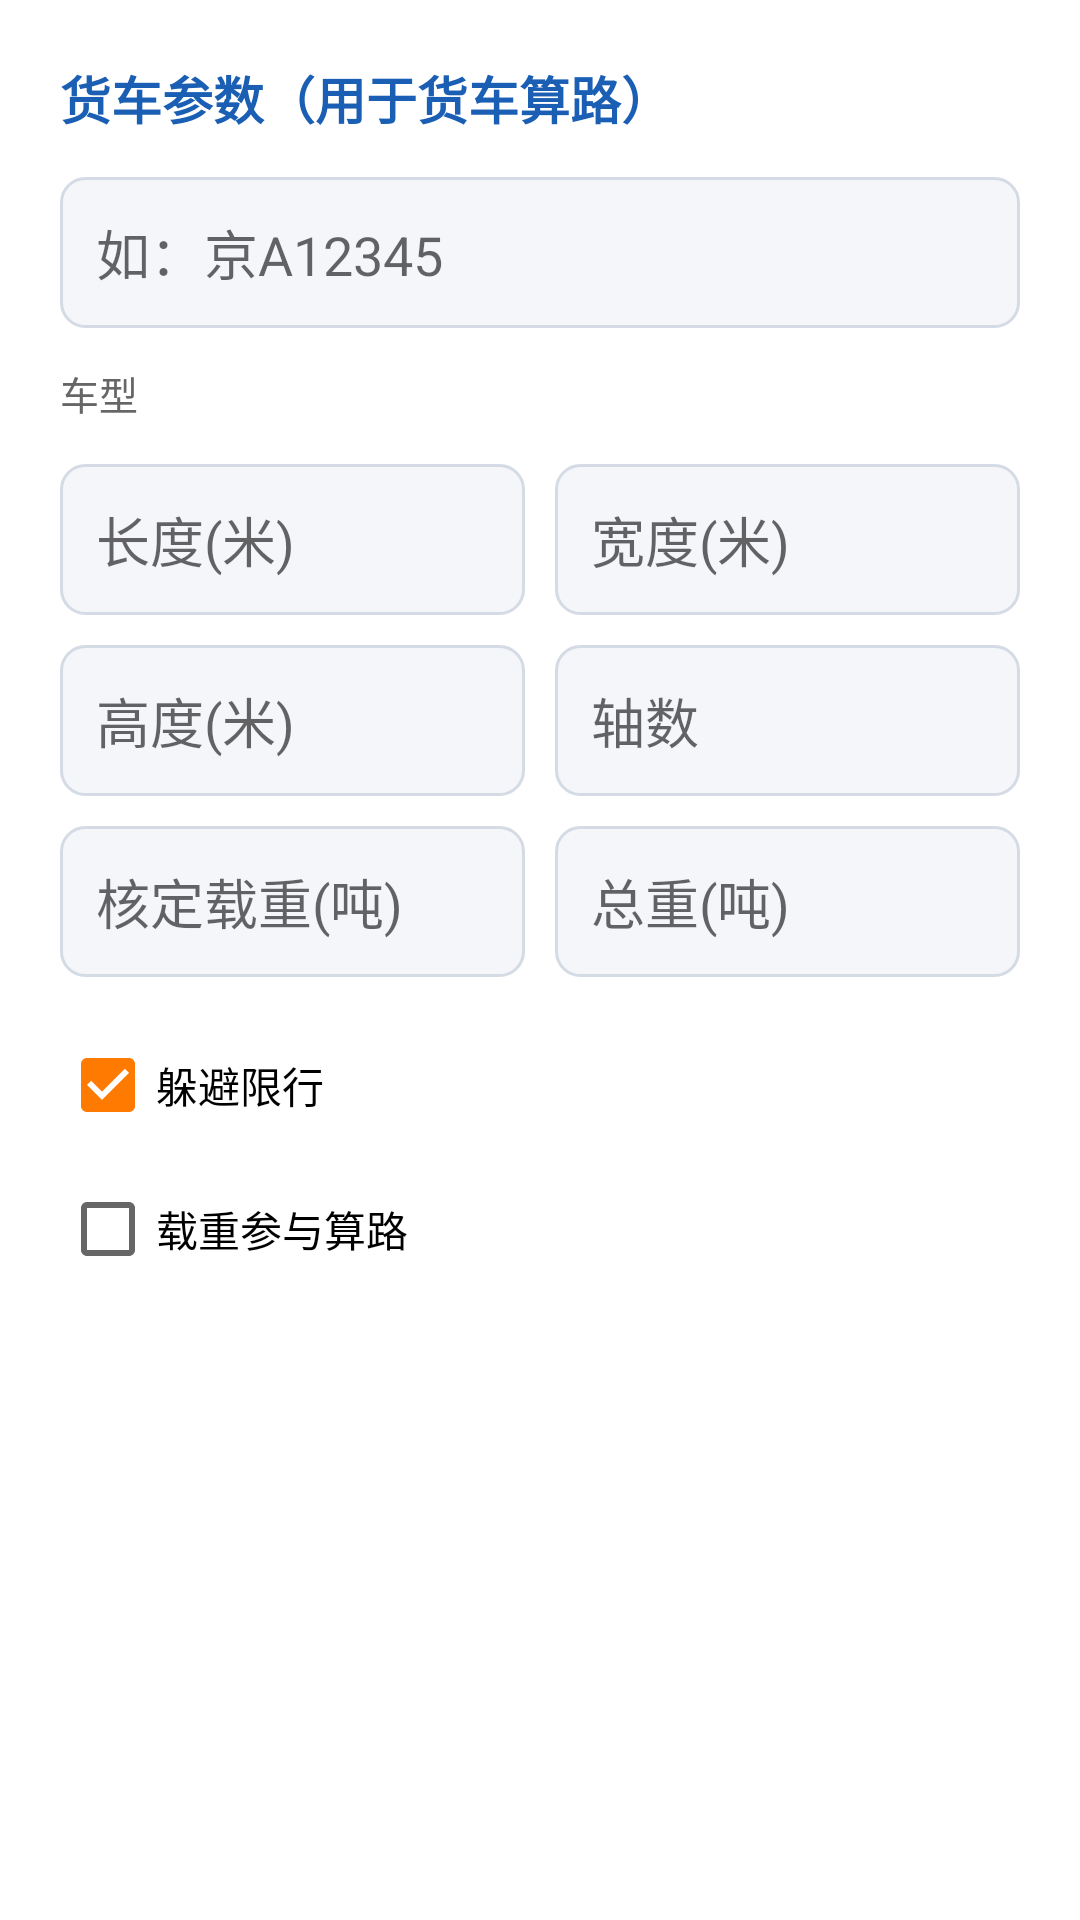

This screen was rendered from an Android layout file. Write that file and the resources it references.
<!-- AndroidManifest.xml: application theme Theme.TruckNavi -->
<!-- res/layout/dialog_truck.xml -->
<?xml version="1.0" encoding="utf-8"?>
<ScrollView xmlns:android="http://schemas.android.com/apk/res/android"
    android:layout_width="match_parent"
    android:layout_height="wrap_content">

    <LinearLayout
        android:layout_width="match_parent"
        android:layout_height="wrap_content"
        android:orientation="vertical"
        android:padding="20dp">

        <TextView
            android:layout_width="match_parent"
            android:layout_height="wrap_content"
            android:text="@string/truck_title"
            android:textColor="@color/primary"
            android:textSize="17sp"
            android:textStyle="bold" />

        <EditText
            android:id="@+id/etPlate"
            android:layout_width="match_parent"
            android:layout_height="wrap_content"
            android:layout_marginTop="14dp"
            android:background="@drawable/bg_edit"
            android:hint="@string/plate_hint"
            android:inputType="textCapCharacters"
            android:padding="12dp" />

        
        <TextView
            android:layout_width="wrap_content"
            android:layout_height="wrap_content"
            android:layout_marginTop="12dp"
            android:text="@string/car_size"
            android:textColor="@color/text_secondary"
            android:textSize="13sp" />
        <Spinner
            android:id="@+id/spnSize"
            android:layout_width="match_parent"
            android:layout_height="wrap_content"
            android:layout_marginTop="4dp"
            android:background="@drawable/bg_edit" />

        <LinearLayout
            android:layout_width="match_parent"
            android:layout_height="wrap_content"
            android:orientation="horizontal">

            <EditText
                android:id="@+id/etLength"
                android:layout_width="0dp"
                android:layout_height="wrap_content"
                android:layout_weight="1"
                android:layout_marginTop="10dp"
                android:background="@drawable/bg_edit"
                android:hint="@string/vehicle_length"
                android:inputType="numberDecimal"
                android:padding="12dp" />

            <EditText
                android:id="@+id/etWidth"
                android:layout_width="0dp"
                android:layout_height="wrap_content"
                android:layout_weight="1"
                android:layout_marginStart="10dp"
                android:layout_marginTop="10dp"
                android:background="@drawable/bg_edit"
                android:hint="@string/vehicle_width"
                android:inputType="numberDecimal"
                android:padding="12dp" />
        </LinearLayout>

        <LinearLayout
            android:layout_width="match_parent"
            android:layout_height="wrap_content"
            android:orientation="horizontal">

            <EditText
                android:id="@+id/etHeight"
                android:layout_width="0dp"
                android:layout_height="wrap_content"
                android:layout_weight="1"
                android:layout_marginTop="10dp"
                android:background="@drawable/bg_edit"
                android:hint="@string/vehicle_height"
                android:inputType="numberDecimal"
                android:padding="12dp" />

            <EditText
                android:id="@+id/etAxis"
                android:layout_width="0dp"
                android:layout_height="wrap_content"
                android:layout_weight="1"
                android:layout_marginStart="10dp"
                android:layout_marginTop="10dp"
                android:background="@drawable/bg_edit"
                android:hint="@string/vehicle_axis"
                android:inputType="number"
                android:padding="12dp" />
        </LinearLayout>

        <LinearLayout
            android:layout_width="match_parent"
            android:layout_height="wrap_content"
            android:orientation="horizontal">

            <EditText
                android:id="@+id/etWeight"
                android:layout_width="0dp"
                android:layout_height="wrap_content"
                android:layout_weight="1"
                android:layout_marginTop="10dp"
                android:background="@drawable/bg_edit"
                android:hint="@string/vehicle_weight"
                android:inputType="numberDecimal"
                android:padding="12dp" />

            <EditText
                android:id="@+id/etLoad"
                android:layout_width="0dp"
                android:layout_height="wrap_content"
                android:layout_weight="1"
                android:layout_marginStart="10dp"
                android:layout_marginTop="10dp"
                android:background="@drawable/bg_edit"
                android:hint="@string/vehicle_load"
                android:inputType="numberDecimal"
                android:padding="12dp" />
        </LinearLayout>

        <CheckBox
            android:id="@+id/cbAvoidRestrict"
            android:layout_width="match_parent"
            android:layout_height="wrap_content"
            android:layout_marginTop="12dp"
            android:checked="true"
            android:text="@string/avoid_restrict" />

        <CheckBox
            android:id="@+id/cbLoadSwitch"
            android:layout_width="match_parent"
            android:layout_height="wrap_content"
            android:text="@string/load_switch" />

    </LinearLayout>
</ScrollView>
<!-- resources referenced by this layout -->
<resources>
  <color name="primary">#1A5FB4</color>
  <color name="text_secondary">#666666</color>
  <!-- drawable bg_edit (drawable) -->
  <?xml version="1.0" encoding="utf-8"?>
  <shape xmlns:android="http://schemas.android.com/apk/res/android" android:shape="rectangle">
      <solid android:color="#F4F6FA" />
      <corners android:radius="8dp" />
      <stroke android:width="1dp" android:color="#D5DBE5" />
  </shape>
  <string name="avoid_restrict">躲避限行</string>
  <string name="car_size">车型</string>
  <string name="load_switch">载重参与算路</string>
  <string name="plate_hint">如：京A12345</string>
  <string name="truck_title">货车参数（用于货车算路）</string>
  <string name="vehicle_axis">轴数</string>
  <string name="vehicle_height">高度(米)</string>
  <string name="vehicle_length">长度(米)</string>
  <string name="vehicle_load">总重(吨)</string>
  <string name="vehicle_weight">核定载重(吨)</string>
  <string name="vehicle_width">宽度(米)</string>
  <style name="Theme.TruckNavi" parent="Theme.MaterialComponents.Light.NoActionBar">
          <item name="colorPrimary">@color/primary</item>
          <item name="colorPrimaryDark">@color/primary_dark</item>
          <item name="colorAccent">@color/accent</item>
          <item name="android:statusBarColor">@color/primary_dark</item>
      </style>
  <color name="primary_dark">#0F3D78</color>
  <color name="accent">#FF7A00</color>
</resources>
